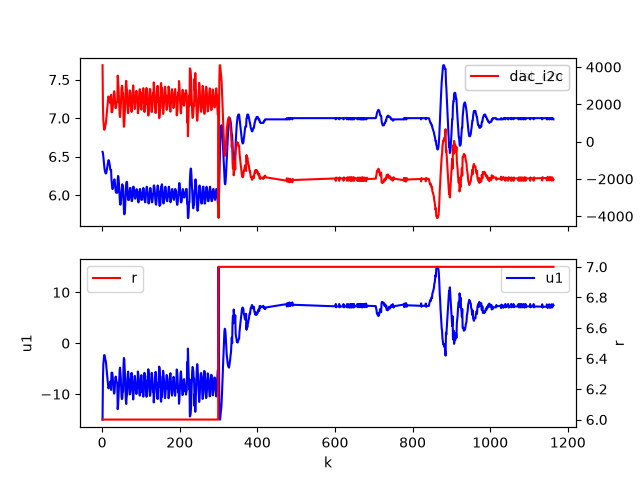

Data behind this chart, as committed beside it:
k, dist_cm, dac_i2c, u1, r
1, 6.562, 4095, -15.0, 6
2, 6.547, 1969, -7.213, 6
3, 6.5, 1140, -4.178, 6
4, 6.453, 877, -3.213, 6
5, 6.391, 647, -2.37, 6
6, 6.344, 635, -2.329, 6
7, 6.312, 717, -2.626, 6
8, 6.297, 855, -3.134, 6
9, 6.281, 916, -3.356, 6
10, 6.281, 1078, -3.95, 6
11, 6.297, 1306, -4.786, 6
12, 6.328, 1592, -5.835, 6
13, 6.359, 1809, -6.629, 6
14, 6.391, 2011, -7.369, 6
15, 6.422, 2214, -8.112, 6
16, 6.453, 2423, -8.878, 6
17, 6.453, 2384, -8.734, 6
18, 6.438, 2327, -8.525, 6
19, 6.406, 2226, -8.157, 6
20, 6.375, 2199, -8.058, 6
21, 6.328, 2061, -7.551, 6
22, 6.328, 2357, -8.634, 6
23, 6.328, 2505, -9.178, 6
24, 6.203, 1586, -5.811, 6
25, 6.141, 1575, -5.771, 6
26, 6.094, 1583, -5.8, 6
27, 6.078, 1752, -6.418, 6
28, 6.094, 2037, -7.462, 6
29, 6.125, 2302, -8.435, 6
30, 6.172, 2603, -9.538, 6
31, 6.203, 2703, -9.904, 6
32, 6.203, 2585, -9.471, 6
33, 6.156, 2202, -8.069, 6
34, 6.094, 1881, -6.893, 6
35, 6.047, 1788, -6.55, 6
36, 6.031, 1917, -7.025, 6
37, 6.031, 2054, -7.525, 6
38, 6.031, 2100, -7.694, 6
39, 6.031, 2119, -7.764, 6
40, 6.203, 3538, -12.96, 6
41, 6.25, 3366, -12.33, 6
42, 6.234, 2955, -10.83, 6
43, 6.172, 2454, -8.993, 6
44, 6.078, 1937, -7.099, 6
45, 5.969, 1455, -5.332, 6
46, 5.891, 1312, -4.807, 6
47, 5.875, 1583, -5.799, 6
48, 5.891, 1861, -6.818, 6
49, 5.953, 2343, -8.584, 6
50, 6.047, 2876, -10.54, 6
51, 6.109, 3001, -11, 6
52, 6.141, 2944, -10.79, 6
53, 6.109, 2511, -9.201, 6
54, 6.109, 2586, -9.474, 6
55, 5.938, 1220, -4.471, 6
56, 5.812, 792, -2.903, 6
57, 5.75, 857, -3.14, 6
58, 5.766, 1328, -4.865, 6
59, 5.828, 1845, -6.759, 6
60, 5.938, 2494, -9.136, 6
... 1,103 more rows
